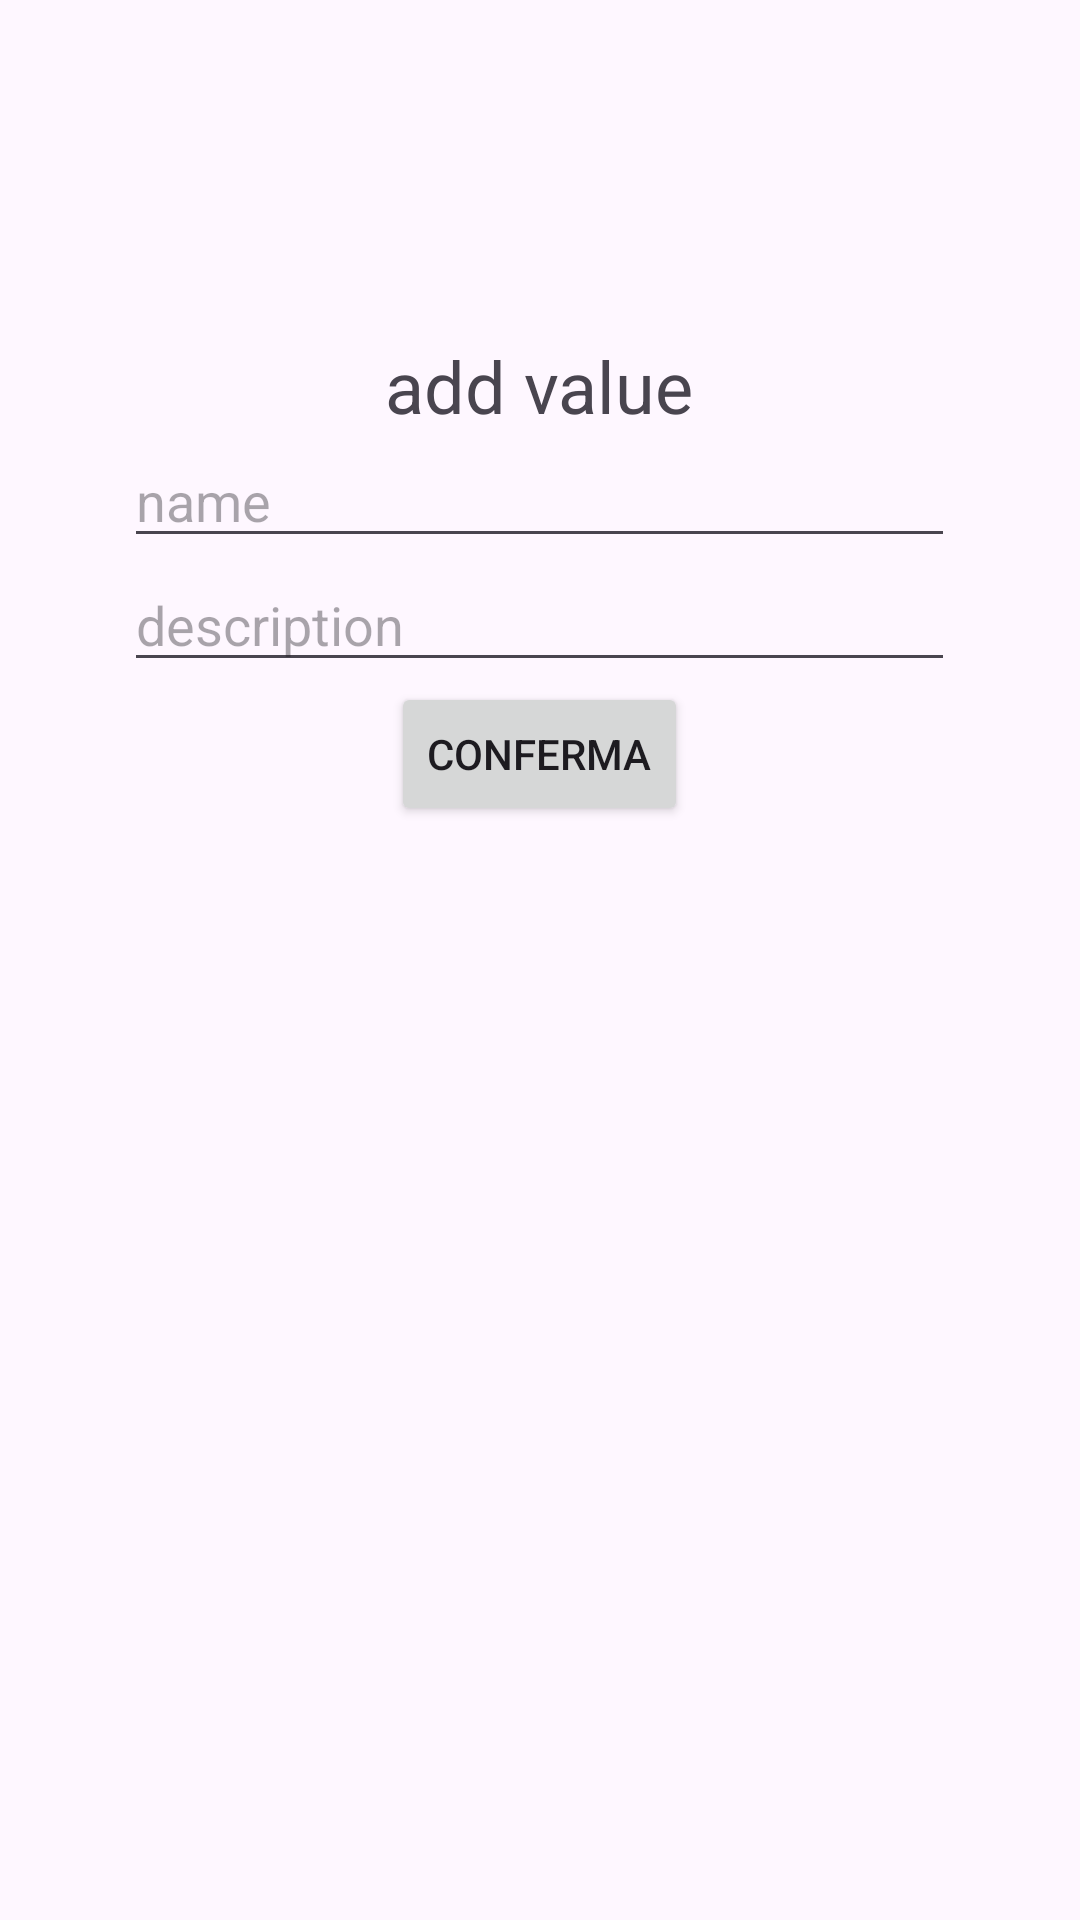

This screen was rendered from an Android layout file. Write that file and the resources it references.
<!-- AndroidManifest.xml: application theme Theme.Esercizio_DB -->
<!-- res/layout/activity_add.xml -->
<?xml version="1.0" encoding="utf-8"?>
<androidx.constraintlayout.widget.ConstraintLayout xmlns:android="http://schemas.android.com/apk/res/android"
    xmlns:app="http://schemas.android.com/apk/res-auto"
    xmlns:tools="http://schemas.android.com/tools"
    android:layout_width="match_parent"
    android:layout_height="match_parent">

    <LinearLayout
        android:layout_width="277dp"
        android:layout_height="182dp"
        android:gravity="center_horizontal"
        android:orientation="vertical"
        app:layout_constraintBottom_toBottomOf="parent"
        app:layout_constraintEnd_toEndOf="parent"
        app:layout_constraintHorizontal_bias="0.497"
        app:layout_constraintStart_toStartOf="parent"
        app:layout_constraintTop_toTopOf="parent"
        app:layout_constraintVertical_bias="0.245">

        <TextView
            android:id="@+id/title_mod"
            android:layout_width="wrap_content"
            android:layout_height="wrap_content"
            android:text="add value"
            android:textSize="24sp" />

        <EditText
            android:id="@+id/name_mod"
            android:layout_width="match_parent"
            android:layout_height="wrap_content"
            android:ems="10"
            android:hint="name"

            android:inputType="text" />

        <EditText
            android:id="@+id/desc_mod"
            android:layout_width="match_parent"
            android:layout_height="wrap_content"
            android:ems="10"
            android:hint="description"
            android:inputType="text"
            android:textSize="18dp" />

        <Button
            android:id="@+id/confirm_mod"
            android:layout_width="wrap_content"
            android:layout_height="wrap_content"
            android:text="Conferma" />
    </LinearLayout>
</androidx.constraintlayout.widget.ConstraintLayout>
<!-- resources referenced by this layout -->
<resources>
  <style name="Theme.Esercizio_DB" parent="Base.Theme.Esercizio_DB" />
  <style name="Base.Theme.Esercizio_DB" parent="Theme.Material3.DayNight">
          
          
      </style>
</resources>
